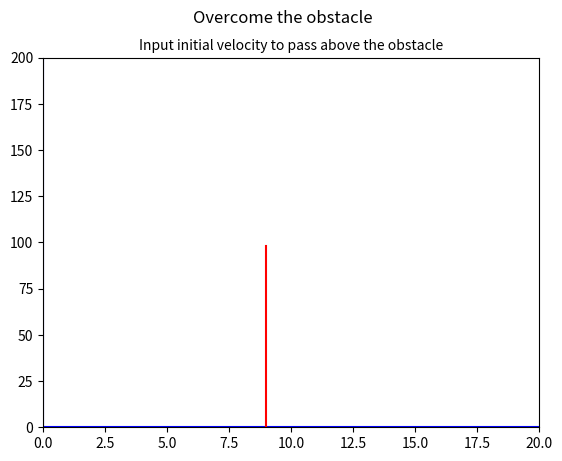

Reproduce this figure in Python. (Note: this script raises an exception after producing the figure.)
import matplotlib.pyplot as plt
import numpy as np
import random
import time

# determine line position and height randomly
linex = random.randint(2,18)
liney = random.randint(20,100)

# graph dimensions
xmin = 0
xmax = 20
ymin = 0
ymax = 200

# GRAPH 1: obstacle
# graph set-up
points = 4*(xmax-xmin)
x_vals = np.linspace(xmin, xmax, points)
fig1, ax1 = plt.subplots()
ax1.axis([xmin,xmax,ymin,ymax])     # window size
ax1.plot([xmin,xmax],[0,0],'b')     # blue x axis
ax1.plot([0,0],[ymin,ymax], 'b')    # blue y axis
fig1.suptitle("Overcome the obstacle")
ax1.set_title("Input initial velocity to pass above the obstacle", fontsize=10)

# plot a random line using the line coordinates
ax1.plot([linex,linex],[0,liney],'r')
plt.show()

# Short delay to let the figure render
time.sleep(1)  # 1 second

# set values for the parabolic trajectory
a = -4.9                                   # gravitational constant
b = float(input("Initial velocity = \n"))  # user defined initial velocity
c = 0                                      # start at height = 0

# GRAPH 2: obstacle and parabola
# graph dimensions
xmin = 0
xmax = 20
ymin = 0
ymax = 200

# graph set-up
points = 4*(xmax-xmin)
x_vals = np.linspace(xmin, xmax, points)
y_vals = a * x_vals**2 + b * x_vals + c # parabola equation

fig2, ax2 = plt.subplots()
ax2.axis([xmin,xmax,ymin,ymax])         # window size
ax2.plot([xmin,xmax],[0,0],'b')         # blue x axis
ax2.plot([0,0],[ymin,ymax], 'b')        # blue y axis
ax2.plot([linex,linex],[0,liney],'r')   # plot the line again
ax2.plot(x_vals,y_vals)                 # plot the trajectory

# check if the equation will pass the parabola
y_at_line = a * linex**2 + b * linex + c # parabola's point on obstacle's x-axis

fig2.suptitle('Will it succeed?')
ax2.set_title(f'Line Max Height: {liney}, Pos at line x-value: {y_at_line:.2f}',fontsize=10)

if y_at_line < 0:
    fig2.text(0.5, 0.02, "The projectile landed before reaching the line!",
        fontsize=12, color='red', ha='center', va='center')
elif liney > y_at_line:
    fig2.text(0.5, 0.02, "Too Slow!", fontsize=12, color='red',
        ha='center', va='center')
else:
    fig2.text(0.5, 0.02, "Nice Shot!", fontsize=12, color='green',
        ha='center', va='center')

plt.show()